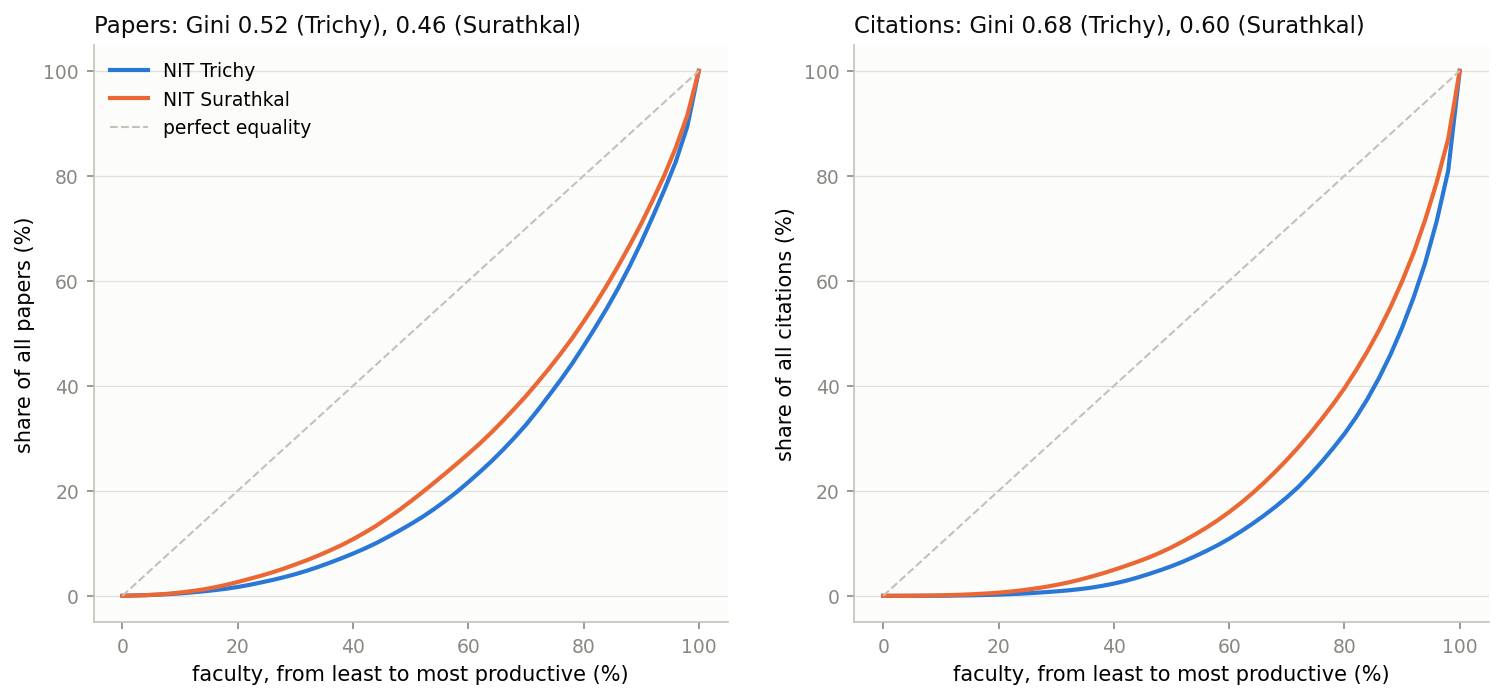

The table this chart was drawn from, first rows:
institution, measure, faculty_share, output_share
NIT Trichy, papers, 0.0, 0.0
NIT Trichy, papers, 0.02, 0.0007
NIT Trichy, papers, 0.04, 0.0013
NIT Trichy, papers, 0.06, 0.002
NIT Trichy, papers, 0.08, 0.0033
NIT Trichy, papers, 0.1, 0.0046
NIT Trichy, papers, 0.12, 0.0065
NIT Trichy, papers, 0.14, 0.0085
NIT Trichy, papers, 0.16, 0.0108
NIT Trichy, papers, 0.18, 0.0135
NIT Trichy, papers, 0.2, 0.0168
NIT Trichy, papers, 0.22, 0.0207
NIT Trichy, papers, 0.24, 0.0254
NIT Trichy, papers, 0.26, 0.0301
NIT Trichy, papers, 0.28, 0.0354
NIT Trichy, papers, 0.3, 0.0413
NIT Trichy, papers, 0.32, 0.0478
NIT Trichy, papers, 0.34, 0.0552
NIT Trichy, papers, 0.36, 0.0631
NIT Trichy, papers, 0.38, 0.0715
NIT Trichy, papers, 0.4, 0.0804
NIT Trichy, papers, 0.42, 0.0899
NIT Trichy, papers, 0.44, 0.1002
NIT Trichy, papers, 0.46, 0.1118
NIT Trichy, papers, 0.48, 0.1239
NIT Trichy, papers, 0.5, 0.1365
NIT Trichy, papers, 0.52, 0.1499
NIT Trichy, papers, 0.54, 0.1647
NIT Trichy, papers, 0.56, 0.1807
NIT Trichy, papers, 0.58, 0.1978
NIT Trichy, papers, 0.6, 0.2163
NIT Trichy, papers, 0.62, 0.2357
NIT Trichy, papers, 0.64, 0.256
NIT Trichy, papers, 0.66, 0.2778
NIT Trichy, papers, 0.68, 0.3011
NIT Trichy, papers, 0.7, 0.3256
NIT Trichy, papers, 0.72, 0.3528
NIT Trichy, papers, 0.74, 0.3815
NIT Trichy, papers, 0.76, 0.4109
NIT Trichy, papers, 0.78, 0.4419
NIT Trichy, papers, 0.8, 0.4754
NIT Trichy, papers, 0.82, 0.5104
NIT Trichy, papers, 0.84, 0.5468
NIT Trichy, papers, 0.86, 0.5857
NIT Trichy, papers, 0.88, 0.6278
NIT Trichy, papers, 0.9, 0.6733
NIT Trichy, papers, 0.92, 0.7219
NIT Trichy, papers, 0.94, 0.7726
NIT Trichy, papers, 0.96, 0.8269
NIT Trichy, papers, 0.98, 0.8938
NIT Trichy, papers, 1.0, 1.0
NIT Trichy, citations, 0.0, 0.0
NIT Trichy, citations, 0.02, 0.0
NIT Trichy, citations, 0.04, 0.0
NIT Trichy, citations, 0.06, 0.0
NIT Trichy, citations, 0.08, 0.0001
NIT Trichy, citations, 0.1, 0.0002
NIT Trichy, citations, 0.12, 0.0004
NIT Trichy, citations, 0.14, 0.0007
NIT Trichy, citations, 0.16, 0.0012
... 246 more rows
